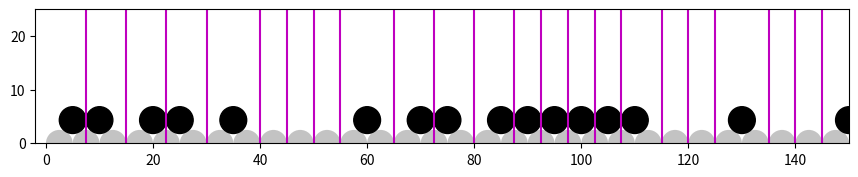

Source code (Python): (Note: this script raises an exception after producing the figure.)
from __future__ import division
import math
import random
import time
import numpy as np
import sympy as sy
import copy
import collections

from matplotlib import pyplot as plt
from matplotlib.collections import PatchCollection
from matplotlib.patches import Circle

# FOR TESTING: 
def pause():
    programPause = raw_input("Press the <ENTER> key to continue...")

############################################################################### 
#%% initial parameter for particles and plotting
Area = np.zeros([1, 1], dtype=int, order='F')
# Total area of placed circles. Initialize to 0.
AreaTotal = 0
# Center coord. of placed circles: r1:x,r2:y.
CenterCoord = np.zeros(1, dtype=int, order='F')
Diameter = np.zeros(1, dtype=int, order='F')
CenterElev = np.zeros(1, dtype=int, order='F')
Color_iter = 1000
Step_1 = 1
# Define origin for plotting.
XCoordinates_Orig = 0
# Packing density of the bed; ranges from > 0 to <~0.70.
Pack = 0.52
# Length of the domain in the streamwise direction in millimeters.
x_max = 500
# Spacing of nodes in millimeters.
Grid_Spacing = 1
# Minimum grain diameter in millimeters.
min_diam = 4.0
# Size of largest grain relative to the cross-stream length.
Size_Frac = 0.06
max_diam = 6.0 

############################################################################### 
#%% Initial Packing of Streambed 
def bed_complete(pack_idx):
    """ Boolean check for whether 1D bed is fully packed or not""" 
    # similarly, if np.count_nonzero(bed_space) == x_max
    if pack_idx >= x_max:
        return 1
    else: return 0
  
    
def pack_bed(random_diam, bed_particles, particle_id, pack_idx):
    """ Add a new particle to the particle set. Ensure parameters are
    maintained and packing requirements are met """
    
    center = pack_idx + (random_diam/2)

    elevation = 0
    bed_particles[particle_id] = [random_diam, pack_idx, center, elevation]
  
    # update build parameters
    pack_idx += random_diam
    particle_id += 1
 
    return particle_id, pack_idx


def build_streambed(bed_particles, min_diam, max_diam, current_id, pack_idx):
    """ Build streambed until packed. Return n-4 array of particle diameter 
    starting idx, x coord and y coord. Array index = particle id """
    global x_max
    while True:
#        random_diam = random.randint(min_diam, max_diam)
        random_diam = 5.0
        current_id, pack_idx = pack_bed(random_diam, bed_particles, current_id, pack_idx)
        if bed_complete(pack_idx):
            break
        else: continue
    
    # bed can be packed +- 8mm from the default x_max of 500 depending on the 
    # packing pattern -- therefore update x_max once bed is complete to new +- 8mm size
    x_max = int(math.ceil(bed_particles[current_id-1][0] + bed_particles[current_id-1][1]))
    # strip zero element particles tuples
    valid = ((bed_particles==0).all(axis=(1)))
    bed_particles = bed_particles[~valid]

    return bed_particles
 
    
### Calls/Script Section
pack_idx = 0
max_particles = int(math.ceil(x_max/min_diam))
bed_particles = np.zeros([max_particles, 4],dtype='float')
current_id = 0

bed_particles = build_streambed(bed_particles, min_diam, max_diam, current_id, pack_idx)   
radius_array = np.asarray((bed_particles[:,0] / 2.0), dtype=float)
### End Calls/Script Section

###############################################################################   
#%% Bed is built. Place/create n particles in avaliable vertices
##### NOTE: plot_stream SHOULD END UP IN ANOTHER SECTION. NOT APPRO HERE

def plot_stream(bed_particles, model_particles, radius_array, chosen_vertex, x_lim, y_lim):
    """ Plot the complete stream from 0,0 to x_lim and y_lim. Bed particles 
    are plotted as light grey and model particles are dark blue. Allows
    for closer look at state of a subregion of the stream during simulation """
    plt.clf()
    fig = plt.figure(1)
    fig.set_size_inches(10.5, 6.5)
    ax = fig.add_subplot(1, 1, 1, aspect='equal')
    # NOTE: xlim and ylim modified for aspec ratio -- WIP
    ax.set_xlim((-2, x_lim))
    ax.set_ylim((0, y_lim))
    resolution = 50
    
    x_center = (bed_particles[:,0] + bed_particles[:,1]) - radius_array
    y_center_bed = np.zeros(np.size(x_center))
    plt.rcParams['image.cmap'] = 'gray'
    ## This method of plotting circles comes from Stack Overflow questions\32444037
    ## Note that the patches won't be added to the axes, instead a collection will.
    patches = []
    for x1, y1, r in zip(x_center, y_center_bed, radius_array):
        circle = Circle((x1, y1), r)
        patches.append(circle)
    p = (PatchCollection(patches, color="#BDBDBD", alpha=0.9, linewidths=(0, )))
    ax.add_collection(p)
    
    x_center_m = model_particles[:,0]
    y_center_m = model_particles[:,2]
    patches1 = []
    for x2, y2, r in zip(x_center_m, y_center_m, model_particles[:,1]/2):
        circle = Circle((x2, y2), r)
        patches1.append(circle)
    p_m = (PatchCollection(patches1, facecolors='black', edgecolors='black'))
    ax.add_collection(p_m)
    ### FOR TESTING: Plots the avaliable and chosen vertex lines 
    # uncomment for loop sections to draw the corresponding lines on figure
#    for xc in vertex_idx:
#        plt.axvline(x=xc, color='b', linestyle='-')
    for xxc in valid_vertices:
        plt.axvline(x=xxc, color='m', linestyle='-')
##    for green in chosen_vertex:
#        plt.axvline(x=green, color='g', linestyle='-')
    ### 
    plt.show()
    return
    

def determine_num_particles(pack_frac, num_vertices):
    """ Return the number of particles to introduce into model. Choice is based
    on the packing fraction and number of avaliable vertices """
    
    num_particles = num_vertices * pack_frac
    num_particles = int(math.ceil(num_particles))

    return num_particles


def place_particle(g1, g2, p_diam):
    """ put function definition here """
    
    # initialize neighbour (g1 and g2) and placed particle information using info from the storage arrays
    x1 = g1[2]
    x2 = g2[2]
    y1 = g1[3]
    y2 = g2[3]
    r1 = g1[0] / 2
    r2 = g2[0] / 2
    rp = p_diam / 2 
    
    # define symbols for symbolic system solution using SymPy
    x3, y3 = sy.symbols('x3 y3')
    
    # create the symbolic system equations
    eq1 = sy.Eq(sy.sqrt((x1-x3)**2 + (y1-y3)**2)-r1-rp, 0)
    eq2 = sy.Eq(sy.sqrt((x2-x3)**2 + (y2-y3)**2)-r2-rp, 0)
    
    # solve the system of equations
    sol_dict = sy.solve((eq1, eq2), (x3, y3))
        
    # iterate into the solution dictionary to recieve new particle center (x,y)
    p_x = (sol_dict[1][0])
    p_y = (sol_dict[1][1])
 
    return p_x, p_diam, p_y

    

def find_neighbours_of(idx):
    """ For a given vertex, return the two neighbouring grains """ 
    # TODO: Need to update function to consider model particles _as well as_ 
    # bed particles as possible contact neighbours when being entrained
    grain_x = bed_particles[idx]
    grain_y = bed_particles[idx+1]
    
    g1 = grain_x
    g2 = grain_y
            
    return g1, g2


def set_model_particles(bed_vertices, bed_particles):
    """ Randomly choose vertices from vertex_idx to place n particles. 
    Returns n-4 array containing the center coordinate, diameter and elevation
    of each individual particle """

    # create a boolean area representing the avaliability of the vertices
    num_vertices = np.size(bed_vertices)
    already_selected = [False] * num_vertices
    
    # determine the number of model particles that should be introduced into the stream bed
    num_particles = determine_num_particles(Pack, num_vertices)
    # create an empty n-4 array to store model particle information
    model_particles = np.zeros([num_particles, 4], dtype='float')
    
    #### FOR TESTING:
    chosen_vertex = np.zeros(num_particles)
    ####
    
    new_vertices = np.zeros((num_particles,2))
    nulled_vertices = np.zeros((num_particles))
    
    
    for particle in range(num_particles):  
        random_diam = 5.0
        
        # the following lines select a vertex to place the current particle at, 
        # and ensure that it is not already occupied by another particle
        random_idx = random.randint(0, np.size(bed_vertices)-1)
        while already_selected[random_idx]:
            random_idx = random.randint(0, np.size(bed_vertices)-1)
        already_selected[random_idx] = True
        vertex = bed_vertices[random_idx]
        
        #### FOR TESTING: 
        chosen_vertex[particle] = vertex
        ####
        
        # once a vertex is chosen, this function identifies the neighbours
        g1, g2 = find_neighbours_of(random_idx)
        # get the particles initial x, y and diameter information in the bed
        p_x, p_diam, p_y = place_particle(g1, g2, random_diam)
        
        # intialize the particle information
        model_particles[particle][0] = p_x
        model_particles[particle][2] = p_y
        model_particles[particle][1] = p_diam
        model_particles[particle][3] = particle # id number for each particle
        
        nulled_vertices[particle] = vertex
        # store each particles vertex information in new_vertices
        new_vertices[particle][0] = (p_x) - (p_diam/2)
        new_vertices[particle][1] = (p_x) + (p_diam/2)
        
    # flatten both vertex arrays so that they can be merged together by insort()
    new_vertices = new_vertices.flatten()
    bed_vertices = bed_vertices.flatten()
        
    valid_vertices = compute_valid_vertices(bed_vertices, new_vertices, nulled_vertices)
    
    return model_particles, chosen_vertex, num_particles, valid_vertices, nulled_vertices

# from: https://stackoverflow.com/questions/12427146/combine-two-arrays-and-sort
def insort(a, b, kind='mergesort'):
    # took mergesort as it seemed a tiny bit faster for my sorted large array try.
    c = np.concatenate((a, b)) # we still need to do this unfortunatly.
    c.sort(kind=kind)
    flag = np.ones(len(c), dtype=bool)
    np.not_equal(c[1:], c[:-1], out=flag[1:])
    return c[flag]

'''
This method computes the valid vertex set. Funciton is given NumPy arrays of the 
bed vertices, newly introduced vertices and nulled vertices.

Bed vertices is the static set of vertices introduced by the bed formation
established at the start of this model. The set of vertices are those verticle
lines tracing the touching points of the bed particles.

Newly introduced verticed (new_vertices) are those vertices that a newly placed
particle introduces into the vertex calculation. For example, a particle of 
radius 2.5 that is placed at axis 55 will introduce vertices 57.5 and 52.5 as 
two new possible vertices

Nulled vertices are those vertices which are currently occupied by a particle.
'''
def compute_valid_vertices(bed_vertices, new_vertices, nulled_vertices):
    valid_vertices = copy.deepcopy(bed_vertices)
    
    # nulled set is the shared elements between 
    nulled_bed_set = set(nulled_vertices)&set(bed_vertices)
    valid_vertices = list(set(bed_vertices)-nulled_bed_set)

    element_count = collections.Counter(new_vertices)
    valid_new_vertices = [item for item in element_count if element_count[item]>1]
    
    nulled_new_set = set(nulled_vertices)&set(valid_new_vertices)
    valid_new_vertices = list(set(valid_new_vertices)-nulled_new_set)

#    valid_vertices = valid_vertices.append(valid_new_vertices)
    valid_vertices = insort(valid_vertices, valid_new_vertices)
    return valid_vertices

 
    
### Calls/Script Section
avaliable_vertices = np.zeros(x_max, dtype=bool)

avaliable_vertices[bed_particles[1:,1].astype(int)] = 1
# x-indexes of avaliable vertices to place model particles at
bed_vertices = np.transpose(np.nonzero(avaliable_vertices))

model_particles, chosen_vertex, num_particles, valid_vertices, nulled_vertices = set_model_particles(bed_vertices, bed_particles)
plot_stream(bed_particles, model_particles, radius_array, chosen_vertex, 150, 100/4)
### End Calls/Script Section

############################################################################### 
#%% Model particles have been placed on the bed; stream build is complete.
# Divide stream into sampling regions and build sampling array to store data
bed_sampreg = 25
# ------------------ below is WIP, pulled directly from Quasi2D:
## Data storage arrays
#Nu_out_Store = np.zeros([Bed_sampreg, Loops], dtype=int, order='F')#[0]
## Bed sampling boundaries in the x-direction
#BS_boundaries = (XCoordinates_Orig + (x_max / Bed_sampreg) *
#                 np.arange(0, Bed_sampreg + 1, dtype=int))
#SSamp_len = len(BS_boundaries)
## Index to hold boundaries between subsampling regions to facilitate random
## sampling from within each region.
#SubSampl_idx = np.zeros([1, SSamp_len], dtype=int, order='F')
#xB_idx = np.zeros([1, 2], dtype=int, order='F')
#yB_idx = np.zeros([1, 2], dtype=int, order='F')

###############################################################################
# number of model iterations  
n_iterations = 10
lambda_1 = 1
# Particle travel time minimum (t).
T_pmin = 0
# Particle travel time maximum (t).
T_pmax = 1.0
e_events_store = np.zeros(n_iterations)

# TODO: Need to move n particles (n = e_events) per subregion, not from whole stream
''' 
This function takes the number of entrainment events per subregion and an array
of particles and 
'''
def move_model_particles(e_events, event_particles, valid_vertices):

    global nulled_vertices
    global bed_vertices

    T_p_init1 = (np.random.uniform(T_pmin, T_pmax, e_events).
                 reshape(1, e_events))
    # https:\\stackoverflow.com\questions\2106503\
    # Now distribute the random variables over a pseudo exponential
    # distribution based on inverse transform sampling.
    T_p_init2 = np.log(1 - T_p_init1) / (-lambda_1)
    # Calculate L_x per Fathel et al., 2015 and Furbish et al., 2017.
    # For now I am multuplying by 10 so units are consistent (). Rounding
    # the output to map the entrained particles to the 2D grid.
    L_x_init = np.round((T_p_init2 ** 2) * 10 * 2, 1)
    
    # update the particle information to be original_x + hop distance
    unverified_hop = event_particles[:,0] + L_x_init
    particles_self_vertices = event_particles[:,0] + event_particles[:,1]/2
    reintroduced_vertices = event_particles[:,0]
    # find the closest valid vertex to unverified_hop location 
    verified_hop_placement = np.zeros(e_events)
    
    '''
    This loop will iterate over each proposed hop distance in unverified_hop[]
    and will identify the closest avaliable vertex to the proposed distance.
    Once the closest avaliable vertex has been identified, the nulled_vertices
    array is updated by removing the vertices that have just been vacated (they
    are no longer considered nulled) and then adding the vertices just recently occupied.
    
    If we want to take away a particles self vertices from the simulation then 
    simple uncomment the valid_without_self initialization and replace the 
    enumeration of valid_vertices with valid_without_self. This will force a 
    particle to be pushed to the next avaliable vartex instead of falling back 
    into it's original vartex (i.e as if it was never entrained at all). If this
    way is implemented, one can also comment out the verification loop which
    checks 'if verified_hop == particles_self_vertices[i]' as it is not necessary
    '''
    for i, _ in enumerate(unverified_hop[0]): 
#        valid_without_self = [x for x in valid_vertices if x not in particles_self_vertices]
        try:    
            # from: https://stackoverflow.com/questions/2236906/first-python-list-index-greater-than-x
            # iterate over the valid vertex set and identify the closest vertex equal to or greater than  unverified_hop
            verified_hop = next(x[1] for x in enumerate(valid_vertices) if np.any(x[1] >= unverified_hop[0][i]))
            
            # check that the verified hop distances is not equal to a particles self_vertex (being placed at it's own vertex)
            if verified_hop == particles_self_vertices[i]:
                print("Caught self placement at " + str(particles_self_vertices[i]) + " ... returning particle to original vertex")
                verified_hop = event_particles[i,0]
                
            verified_hop_placement[i] = verified_hop
            print("Particle " + str(int(event_particles[i,3])) + " being entrained from " + str(event_particles[i,0]) + " to " + str(verified_hop))
            try:
                # take nulled vertices without the reintroduced vertex
                nulled_vertices = nulled_vertices[nulled_vertices != reintroduced_vertices[i]] 
                # append the newly occupied vertex to nulled vertices
                print(verified_hop)
                nulled_vertices = np.append(nulled_vertices, verified_hop)
            except ValueError:
                print("verified_hop value not in np array")
            except AttributeError:
                print(AttributeError)         
        
        except StopIteration:
            # particle has looped around. Need to add it to the waiting list
            verified_hop_placement[i] = -1
            print("Particle exceeded stream... sending to -1 axis as temporary fix")
        print(nulled_vertices)
            
        

    # update the x-location in rand_particles with the verified_hop 
    event_particles[:,0] = verified_hop_placement

    
    # now, update model_particle array with new x_location for each of the randomly selected particles
    for idx, particle_id in enumerate(event_particles[:,3]):
        model_particles[int(particle_id)] = event_particles[idx]
    
    # create empty n-2 array to hold the vertices of the model particles
    new_vertices = np.zeros((num_particles,2))
    # for each model particle, store what would be its new vertex values in new_vertices
    for idx, particle in enumerate(model_particles):
        new_vertices[idx][0] = particle[0] - particle[1]/2 # left vertex
        new_vertices[idx][1] = particle[0] + particle[1]/2 # right vertex
        
    new_vertices = new_vertices.flatten()
    bed_vertices = bed_vertices.flatten()
    
    # flatten both vertex arrays so that we can merge them together 
    valid_vertices = compute_valid_vertices(bed_vertices, new_vertices, nulled_vertices)   
   
    ## FOR TESTING:
    # sleep to more easily see the bed migration in matplotlib
    time.sleep(1)
    ###
    
    plot_stream(bed_particles, model_particles, radius_array, chosen_vertex, 150, 100/4)
    return valid_vertices


### Calls/Script Section
    
''' 
The following for loop will run the model n (n_iterations) times through.

In each loop, the number of entrainment events is calculated (e_events). Then
a random sample of particles is taken from the avaliable model particle set, whose
size is equal to the number of calculated entrainemnt events. If there are no 
particles in 'queue' at the start of the stream, then the random particles are
given immediately to move_model_particles. If there are particles in 'queue' 
then these particles are added to the raondomly selected set, and all are
passed to move_model_particles.
'''
for step in range(n_iterations):
    # calculate the number of entrainment events per unit area of bed
    e_events = np.random.poisson(lambda_1, None)

    if e_events == 0:
        e_events = 1 #???
        
    # total number of entrained particles -- used later when bed regions implemented
    e_grains = e_events * bed_sampreg
    # randomly select model particles to entrain per unit area of bed
    event_particles = random.sample(model_particles, e_events)
    event_particles = np.array(event_particles)
    
    ''' for this loop, identify the particles at x=-1 and add them all to the
    event_particles array '''
    # find all particles at x=-1 (particles in queue)
    ii = np.where(model_particles == -1)[0]
    
    for index in ii:
        print(model_particles[index])
        model_particles[index][0] = 0 # send particle to 0 (starting point)
        event_particles = np.vstack((event_particles, model_particles[index]))
        e_events = e_events + 1
    
    valid_vertices = move_model_particles(e_events, event_particles, valid_vertices)
    e_events_store[step] = e_events
    
    
